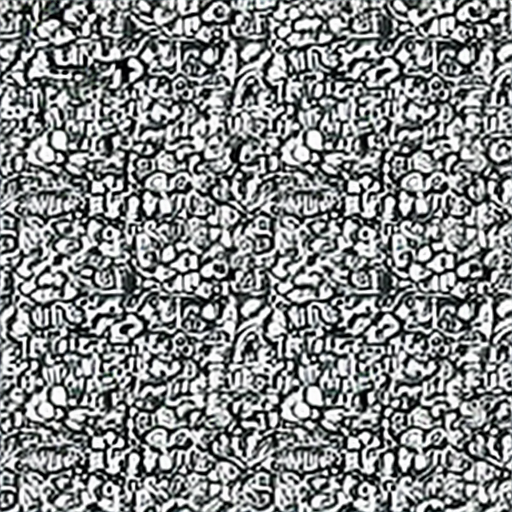
Generation parameters embedded in this image by AUTOMATIC1111 Stable Diffusion web UI or a fork of it (Forge, ...) (PNG 'parameters' text chunk):
artstyle
Steps: 50, Sampler: DDIM, CFG scale: 10, Seed: 107105288, Size: 512x512, Model hash: cc6cb27103, Model: models_v1-5-pruned-emaonly